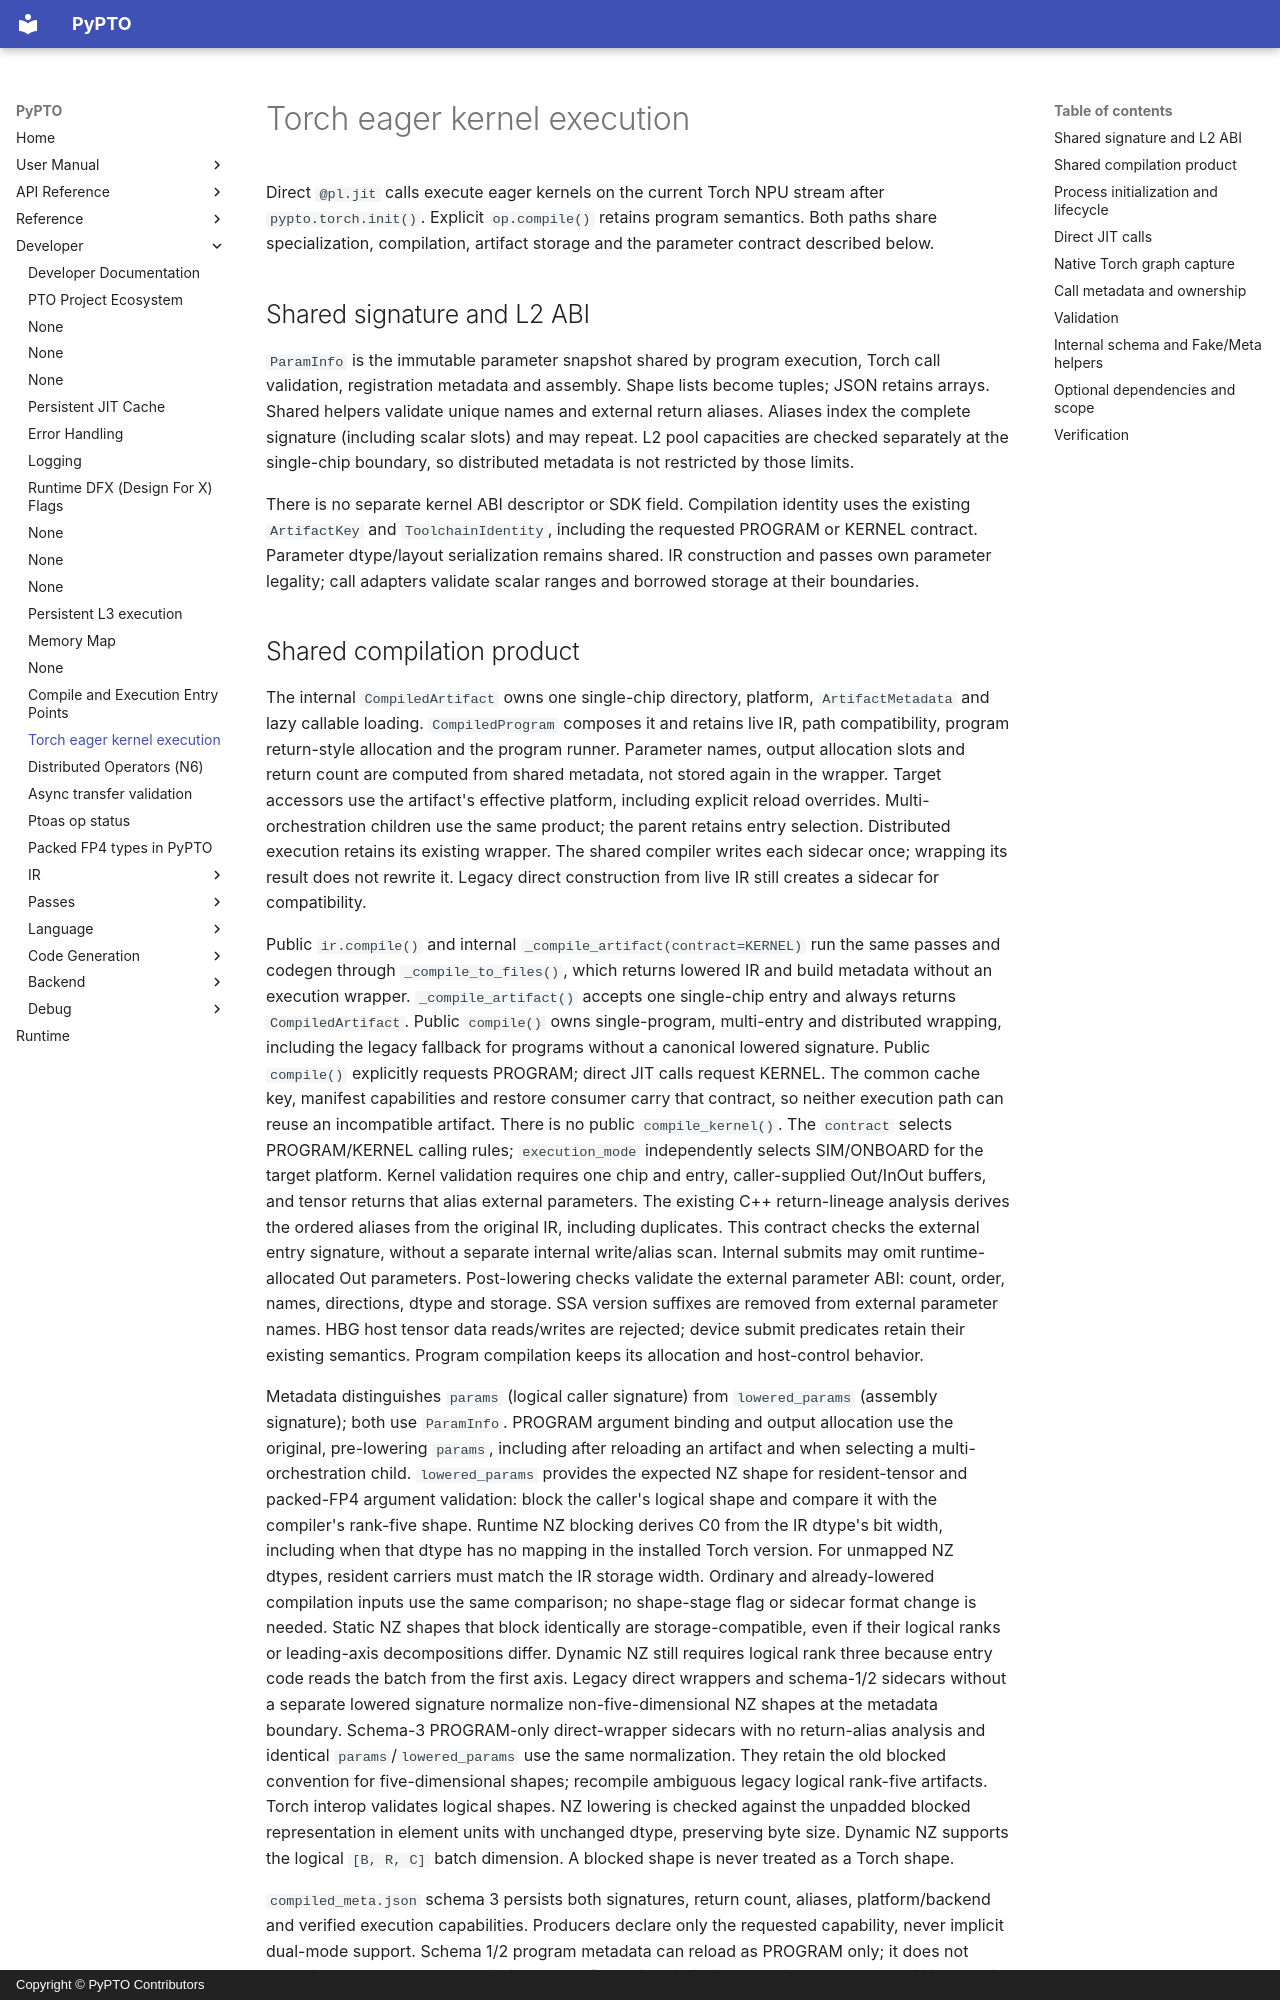

repository: hw-native-sys/pypto · page: en/dev/runtime/kernel-mode/index.html · generator: mkdocs · copyright: Copyright © PyPTO Contributors

# Torch eager kernel execution

Direct `@pl.jit` calls execute eager kernels on the current Torch NPU stream after
`pypto.torch.init()`. Explicit `op.compile()` retains program semantics. Both
paths share specialization, compilation, artifact storage and the parameter
contract described below.

## Shared signature and L2 ABI

`ParamInfo` is the immutable parameter snapshot shared by program execution,
Torch call validation, registration metadata and assembly. Shape lists become
tuples; JSON retains arrays. Shared helpers validate unique names and external
return aliases. Aliases index the complete signature (including scalar slots)
and may repeat. L2 pool capacities are checked separately at the single-chip
boundary, so distributed metadata is not restricted by those limits.

There is no separate kernel ABI descriptor or SDK field. Compilation identity
uses the existing `ArtifactKey` and `ToolchainIdentity`, including the requested
PROGRAM or KERNEL contract. Parameter dtype/layout serialization remains shared.
IR construction and passes own parameter legality; call adapters validate scalar
ranges and borrowed storage at their boundaries.
